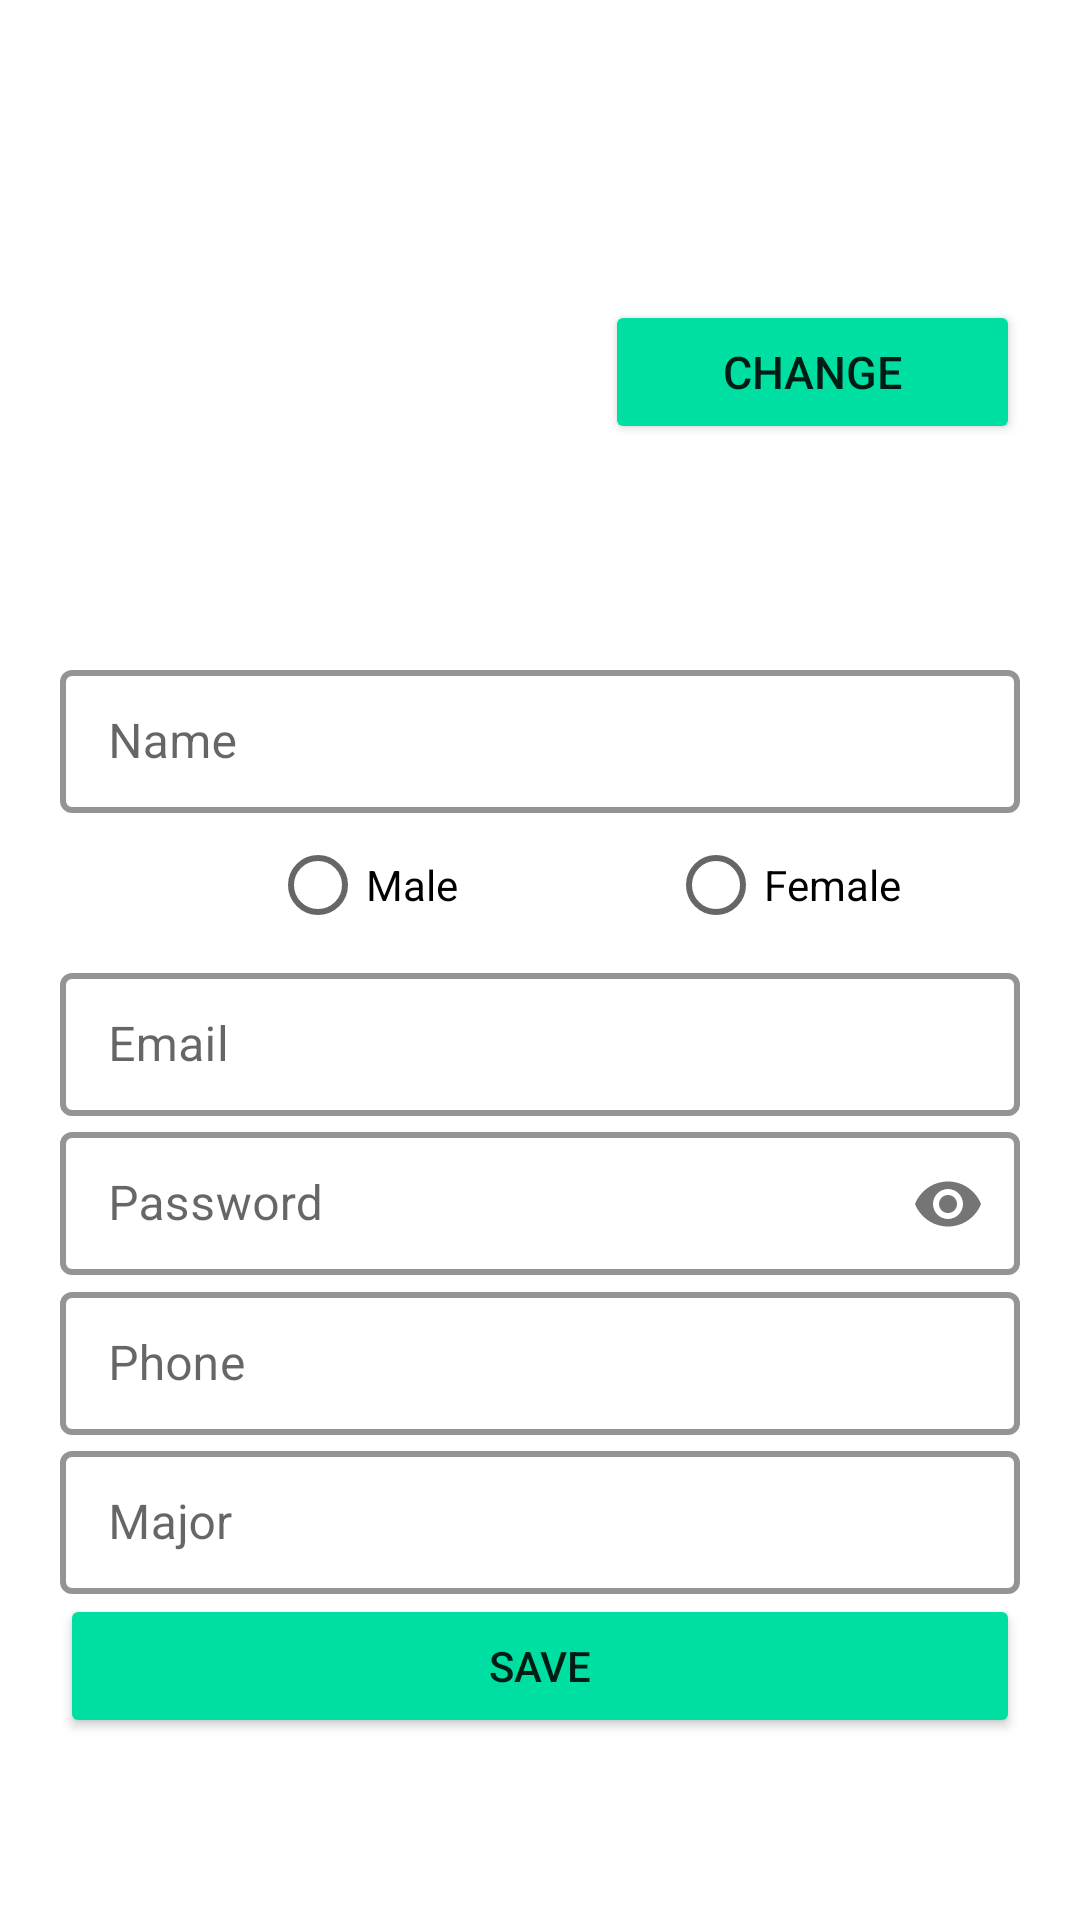

Android layout source for this screen:
<!-- AndroidManifest.xml: application theme Theme.AboubacrineSeckProjet -->
<!-- res/layout/activity_setting.xml -->
<?xml version="1.0" encoding="utf-8"?>
<LinearLayout xmlns:android="http://schemas.android.com/apk/res/android"
    xmlns:app="http://schemas.android.com/apk/res-auto"
    xmlns:tools="http://schemas.android.com/tools"
    android:layout_width="match_parent"
    android:layout_height="match_parent"
    tools:context=".SettingActivity"
    android:orientation="vertical"
    android:paddingLeft="20dp"
    android:paddingRight="20dp"
    android:paddingTop="50dp">

    <LinearLayout
        android:layout_width="match_parent"
        android:layout_height="wrap_content"
        android:orientation="horizontal"
        >

        <ImageView
            android:id="@+id/image_settings"
            android:layout_width="31dp"
            android:layout_height="148dp"
            android:layout_weight="3"
            android:maxWidth="100px"
            android:maxHeight="100px"
            android:minHeight="100px"
            tools:srcCompat="@tools:sample/avatars" />

        <Button
            android:id="@+id/change_image_settings"
            android:layout_width="wrap_content"
            android:layout_height="wrap_content"
            android:layout_marginTop="50dp"
            android:layout_weight="1"
            android:text="Change"
            android:textSize="15sp"
            android:backgroundTint="#00DFA2"/>

    </LinearLayout>

    <com.google.android.material.textfield.TextInputLayout
        style="@style/LoginTextInputLayoutStyle"
        android:layout_width="match_parent"
        android:layout_height="wrap_content"
        android:hint="Name"
        android:layout_marginTop="20dp">

        <com.google.android.material.textfield.TextInputEditText
            android:id="@+id/name_et_settings"
            android:layout_width="match_parent"
            android:layout_height="wrap_content" />
    </com.google.android.material.textfield.TextInputLayout>

    <RadioGroup
        android:id="@+id/gender_rg_settings"
        android:layout_width="match_parent"
        android:layout_height="wrap_content"
        android:orientation="horizontal"
        >

        <RadioButton
            android:id="@+id/male_settings"
            android:layout_width="wrap_content"
            android:layout_height="wrap_content"
            android:text="Male"
            android:layout_marginLeft="70dp"/>

        <RadioButton
            android:id="@+id/female_settings"
            android:layout_width="wrap_content"
            android:layout_height="wrap_content"
            android:text="Female"
            android:layout_marginLeft="70dp"/>

    </RadioGroup>
    <com.google.android.material.textfield.TextInputLayout
        style="@style/LoginTextInputLayoutStyle"
        android:layout_width="match_parent"
        android:layout_height="wrap_content"
        android:hint="Email">

        <com.google.android.material.textfield.TextInputEditText
            android:id="@+id/email_et_settings"
            android:layout_width="match_parent"
            android:layout_height="wrap_content" />
    </com.google.android.material.textfield.TextInputLayout>
    <com.google.android.material.textfield.TextInputLayout
        style="@style/LoginTextInputLayoutStyle"
        android:layout_width="match_parent"
        android:layout_height="wrap_content"
        android:hint="Password"
        app:passwordToggleEnabled="true">

        <com.google.android.material.textfield.TextInputEditText
            android:id="@+id/password_et_settings"
            android:layout_width="match_parent"
            android:layout_height="wrap_content"
            android:inputType="textPassword" />
    </com.google.android.material.textfield.TextInputLayout>
    <com.google.android.material.textfield.TextInputLayout
        android:layout_width="match_parent"
        android:layout_height="wrap_content"
        android:hint="Phone"
        style="@style/LoginTextInputLayoutStyle">
        <com.google.android.material.textfield.TextInputEditText
            android:id="@+id/phone_et_settings"
            android:layout_width="match_parent"
            android:layout_height="wrap_content"
            android:inputType="phone"/>
    </com.google.android.material.textfield.TextInputLayout>
    <com.google.android.material.textfield.TextInputLayout
        style="@style/LoginTextInputLayoutStyle"
        android:layout_width="match_parent"
        android:layout_height="wrap_content"
        android:hint="Major">

        <com.google.android.material.textfield.TextInputEditText
            android:id="@+id/major_et_settings"
            android:layout_width="match_parent"
            android:layout_height="wrap_content" />
    </com.google.android.material.textfield.TextInputLayout>
    <Button
        android:layout_width="match_parent"
        android:layout_height="wrap_content"
        android:id="@+id/save_settings"
        android:text="Save"
        android:backgroundTint="#00DFA2"
        />
</LinearLayout>
<!-- resources referenced by this layout -->
<resources>
  <style name="LoginTextInputLayoutStyle" parent="Widget.MaterialComponents.TextInputLayout.OutlinedBox.Dense">
          <item name="boxStrokeColor">#fff</item>
          <item name="boxStrokeWidth">2dp</item>
      </style>
  <style name="Theme.AboubacrineSeckProjet" parent="Theme.MaterialComponents.DayNight.DarkActionBar">
          
          <item name="colorPrimary">@color/purple_500</item>
          <item name="colorPrimaryVariant">@color/purple_700</item>
          <item name="colorOnPrimary">@color/white</item>
          
          <item name="colorSecondary">@color/teal_200</item>
          <item name="colorSecondaryVariant">@color/teal_700</item>
          <item name="colorOnSecondary">@color/black</item>
          
          <item name="android:statusBarColor" tools:targetApi="l">?attr/colorPrimaryVariant</item>
          
      </style>
  <!-- not gathered from this repository: default colours our renderer supplied (Android Studio template values) -->
  <color name="purple_500">#FF6200EE</color>
  <color name="purple_700">#FF3700B3</color>
  <color name="teal_200">#FF03DAC5</color>
  <color name="teal_700">#FF018786</color>
  <color name="black">#FF000000</color>
  <color name="white">#FFFFFFFF</color>
</resources>
